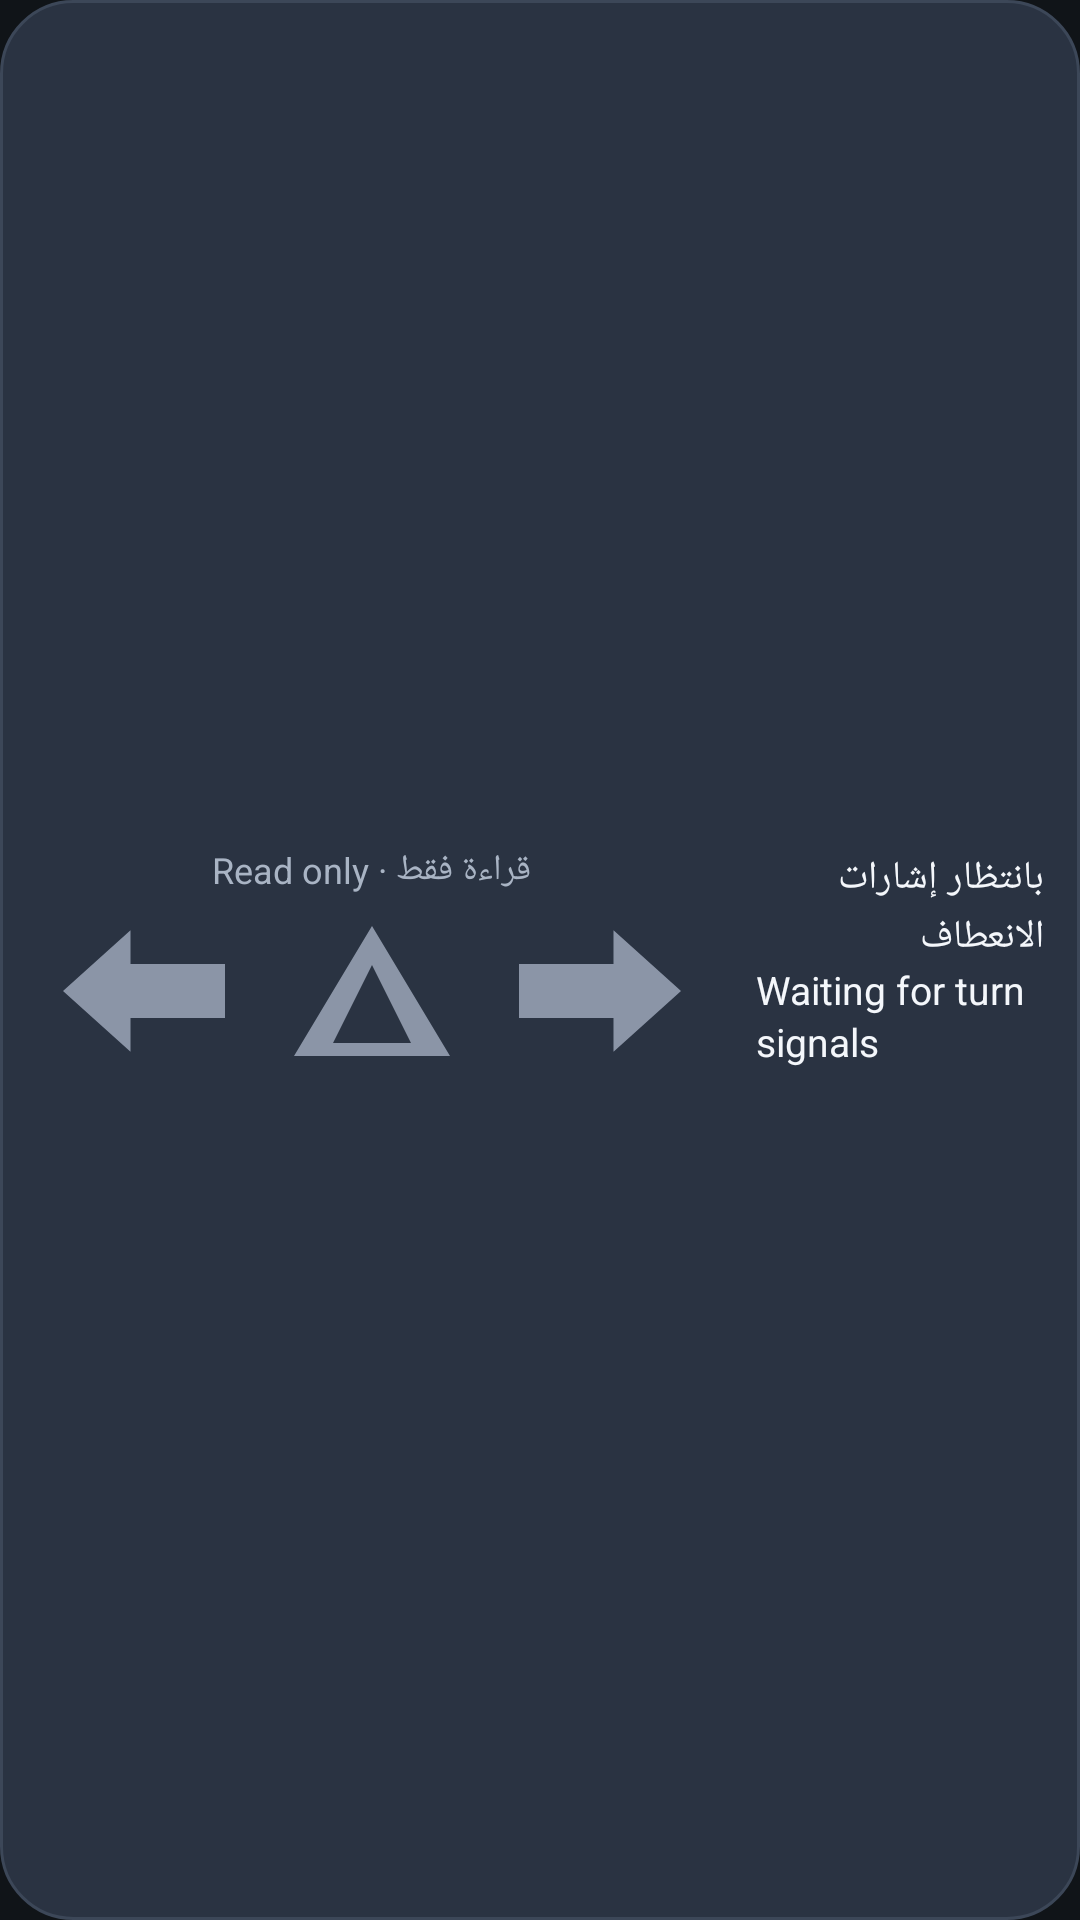

The Android layout XML behind this screen, and the referenced resources:
<!-- AndroidManifest.xml: application theme Theme.ClusterDiag -->
<!-- res/layout/panel_signals.xml -->
<?xml version="1.0" encoding="utf-8"?>
<LinearLayout xmlns:android="http://schemas.android.com/apk/res/android"
    android:layout_width="match_parent"
    android:layout_height="wrap_content"
    android:layout_marginTop="8dp"
    android:background="@drawable/status_chip"
    android:clickable="false"
    android:focusable="false"
    android:gravity="center_vertical"
    android:layoutDirection="ltr"
    android:orientation="horizontal"
    android:paddingStart="12dp"
    android:paddingTop="8dp"
    android:paddingEnd="12dp"
    android:paddingBottom="8dp">

    <LinearLayout
        android:layout_width="wrap_content"
        android:layout_height="wrap_content"
        android:clickable="false"
        android:focusable="false"
        android:gravity="center_horizontal"
        android:orientation="vertical">

        <TextView
            android:layout_width="wrap_content"
            android:layout_height="wrap_content"
            android:clickable="false"
            android:focusable="false"
            android:text="@string/signals_title"
            android:textColor="@color/text_dim"
            android:textSize="12sp" />

        <LinearLayout
            android:layout_width="wrap_content"
            android:layout_height="wrap_content"
            android:layout_marginTop="4dp"
            android:clickable="false"
            android:focusable="false"
            android:gravity="center_vertical"
            android:orientation="horizontal">

            <ImageView
                android:id="@+id/imageTurnLeft"
                android:layout_width="72dp"
                android:layout_height="56dp"
                android:clickable="false"
                android:contentDescription="@string/signals_left"
                android:focusable="false"
                android:src="@drawable/ic_turn_left"
                android:tint="@color/dot_idle" />

            <ImageView
                android:id="@+id/imageHazard"
                android:layout_width="64dp"
                android:layout_height="52dp"
                android:layout_marginStart="8dp"
                android:layout_marginEnd="8dp"
                android:clickable="false"
                android:contentDescription="@string/signals_hazard"
                android:focusable="false"
                android:src="@drawable/ic_hazard"
                android:tint="@color/dot_idle" />

            <ImageView
                android:id="@+id/imageTurnRight"
                android:layout_width="72dp"
                android:layout_height="56dp"
                android:clickable="false"
                android:contentDescription="@string/signals_right"
                android:focusable="false"
                android:src="@drawable/ic_turn_right"
                android:tint="@color/dot_idle" />
        </LinearLayout>
    </LinearLayout>

    <TextView
        android:id="@+id/textSignalTable"
        android:layout_width="0dp"
        android:layout_height="wrap_content"
        android:layout_marginStart="16dp"
        android:layout_weight="1"
        android:clickable="false"
        android:focusable="false"
        android:focusableInTouchMode="false"
        android:lineSpacingExtra="2dp"
        android:longClickable="false"
        android:text="@string/signals_waiting"
        android:textColor="@color/text"
        android:textIsSelectable="false"
        android:textSize="13sp" />
</LinearLayout>
<!-- resources referenced by this layout -->
<resources>
  <color name="dot_idle">#8B95A7</color>
  <color name="text">#F4F7FB</color>
  <color name="text_dim">#A9B4C4</color>
  <!-- drawable ic_hazard (drawable) -->
  <?xml version="1.0" encoding="utf-8"?>
  <vector xmlns:android="http://schemas.android.com/apk/res/android"
      android:width="56dp"
      android:height="48dp"
      android:viewportWidth="56"
      android:viewportHeight="48">
      <path
          android:fillColor="#FFFFFF"
          android:fillType="evenOdd"
          android:pathData="M28,4 L52,44 L4,44 Z M28,16 L40,40 L16,40 Z" />
  </vector>
  <!-- drawable ic_turn_left (drawable) -->
  <?xml version="1.0" encoding="utf-8"?>
  <vector xmlns:android="http://schemas.android.com/apk/res/android"
      android:width="64dp"
      android:height="48dp"
      android:viewportWidth="64"
      android:viewportHeight="48">
      <path
          android:fillColor="#FFFFFF"
          android:pathData="M28,6 L8,24 L28,42 L28,32 L56,32 L56,16 L28,16 Z" />
  </vector>
  <!-- drawable ic_turn_right (drawable) -->
  <?xml version="1.0" encoding="utf-8"?>
  <vector xmlns:android="http://schemas.android.com/apk/res/android"
      android:width="64dp"
      android:height="48dp"
      android:viewportWidth="64"
      android:viewportHeight="48">
      <path
          android:fillColor="#FFFFFF"
          android:pathData="M36,6 L56,24 L36,42 L36,32 L8,32 L8,16 L36,16 Z" />
  </vector>
  <!-- drawable status_chip (drawable) -->
  <?xml version="1.0" encoding="utf-8"?>
  <shape xmlns:android="http://schemas.android.com/apk/res/android"
      android:shape="rectangle">
      <solid android:color="@color/surface_2" />
      <corners android:radius="24dp" />
      <stroke
          android:width="1dp"
          android:color="@color/stroke" />
  </shape>
  <string name="signals_hazard">Hazard</string>
  <string name="signals_left">Left turn</string>
  <string name="signals_right">Right turn</string>
  <string name="signals_title">قراءة فقط · Read only</string>
  <string name="signals_waiting">بانتظار إشارات الانعطاف\nWaiting for turn signals</string>
  <style name="Theme.ClusterDiag" parent="Theme.Material3.Dark.NoActionBar">
          <item name="colorPrimary">@color/amber</item>
          <item name="colorOnPrimary">@color/on_amber</item>
          <item name="colorSecondary">@color/digital</item>
          <item name="colorSurface">@color/surface</item>
          <item name="colorOnSurface">@color/text</item>
          <item name="colorError">@color/danger</item>
          <item name="android:statusBarColor">@color/bg</item>
          <item name="android:navigationBarColor">@color/bg</item>
          <item name="android:windowBackground">@color/bg</item>
          <item name="android:textColorPrimary">@color/text</item>
          <item name="android:textColorSecondary">@color/text_dim</item>
          <item name="android:forceDarkAllowed">false</item>
      </style>
  <color name="surface_2">#2A3342</color>
  <color name="stroke">#3C4758</color>
  <color name="amber">#F0B429</color>
  <color name="on_amber">#1A1203</color>
  <color name="digital">#3B78F0</color>
  <color name="surface">#1B212B</color>
  <color name="danger">#FF8A80</color>
  <color name="bg">#101418</color>
</resources>
